Run: headless pygame with SDL's dummy video driver; simulated clock (each Clock.tick advances the game by its frame time, no real sleeping); random seed 0; keys injected as events and as key.get_pressed() state; mouse plan: one left click at the window centre at the start of phase 2, then a move to the lower-right quarter at the start of phase 3.
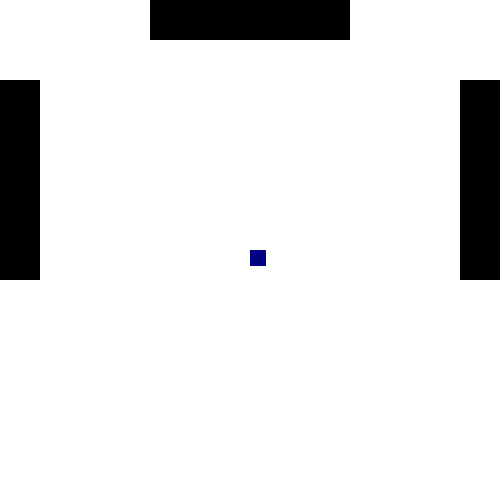
Frame 1 of 4 · flips 1–60 · no input
Frame 2 of 4 · flips 61–180 · clicked the window centre · tapped SPACE, RETURN · held RIGHT (→), D · screen unchanged from frame 1, image omitted
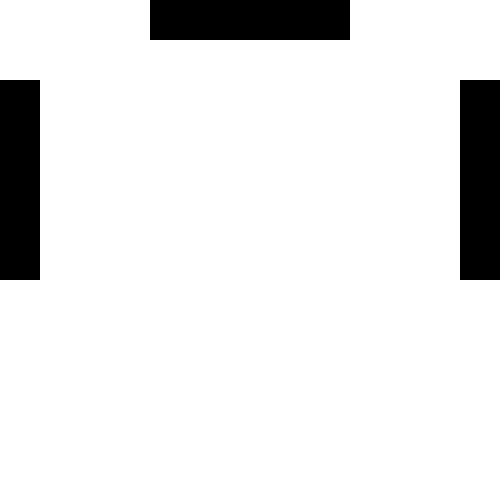
Frame 3 of 4 · flips 181–300 · moved the mouse to the lower-right quarter · held DOWN (↓), S
Frame 4 of 4 · flips 301–420 · held LEFT (←), A, UP (↑), W · screen unchanged from frame 3, image omitted

The pygame program that drew these frames:

import os
import random
import pygame
import math
import sys

task_nodes = []
step = 10
def clear():
    screen.fill((255, 255, 255))
    pygame.draw.rect(screen, (0,0,0), pygame.Rect(station1[0], station1[1], station_width,station_height))
    pygame.draw.rect(screen, (0,0,0), pygame.Rect(station2[0], station2[1], station_width,station_height))
    pygame.draw.rect(screen, (0,0,0), pygame.Rect(station3[0], station3[1], station_height,station_width))
    

class agent(object):
    def __init__(self):
        self.x = 250
        self.y = 250
        self.rect = pygame.rect.Rect((self.x, self.y, 16, 16))

    def handle_keys(self):
        key = pygame.key.get_pressed()
        dist = 1
        if key[pygame.K_LEFT]:
            self.rect.move_ip(-step, 0)
            self.x-=step
        elif key[pygame.K_RIGHT]:
            self.rect.move_ip(step, 0)
            self.x+=step
        elif key[pygame.K_UP]:
            self.rect.move_ip(0, -step)
            self.y-=step
        elif key[pygame.K_DOWN]:
            self.rect.move_ip(0, step)
            self.y+=step
        if key[pygame.K_SPACE]:
            task_nodes.append(task_node(self.x,self.y,'dummy_task'))
            print(self.x,self.y)
        

    def draw(self, surface):
        pygame.draw.rect(screen, (0, 0, 128), pygame.rect.Rect((self.x, self.y, 16, 16)))

    def goto(self,x,y):
        while abs(self.x-x)>1:
            clear()
            if self.x>x:
                self.draw(screen)
                self.rect.move_ip(-1, 0)
                self.x-=1
                pygame.display.update()
            else:
                self.draw(screen)
                self.rect.move_ip(1, 0)
                self.x+=1
                pygame.display.update()
        while abs(self.y-y)>1:
            clear()
            if self.y>y:
                self.draw(screen)
                self.rect.move_ip(0, -1)
                self.y-=1
                pygame.display.update()
            else:
                self.draw(screen)
                self.rect.move_ip(0, 1)
                self.y+=1
                pygame.display.update()

    def display(self):
        if self.rect.collidepoint(pygame.mouse.get_pos()) and pygame.mouse.get_pressed()[0]:
            print('get agent states')

class task_node:
    def __init__(self,x,y,task):
        self.x = x
        self.y = y
        self.task = task



pygame.init()
screen_width = 500
screen_height = 500
screen = pygame.display.set_mode((screen_width, screen_height))
clock = pygame.time.Clock()
done = False
station_width = 40
station_height = 200
station1 = [0,80]
station2 = [screen_width-station_width,80]
station3 = [(screen_width-station_height)/2,0]
agent = agent()

while not done:
    pygame.key.set_repeat(1000, 1000)
    for event in pygame.event.get():
        if event.type == pygame.QUIT:
            done = True
    agent.display()
    if pygame.key.get_pressed()[pygame.K_d]:
        clear()
        agent.x = 250
        agent.y = 250
        agent.draw(screen)
        for task_node in task_nodes:
            agent.goto(task_node.x,task_node.y)
    clear()
    agent.draw(screen)
    agent.handle_keys()
    pygame.display.update()
    clock.tick(10)
